Run: headless pygame with SDL's dummy video driver; simulated clock (each Clock.tick advances the game by its frame time, no real sleeping); random seed 0; keys injected as events and as key.get_pressed() state; no mouse input.
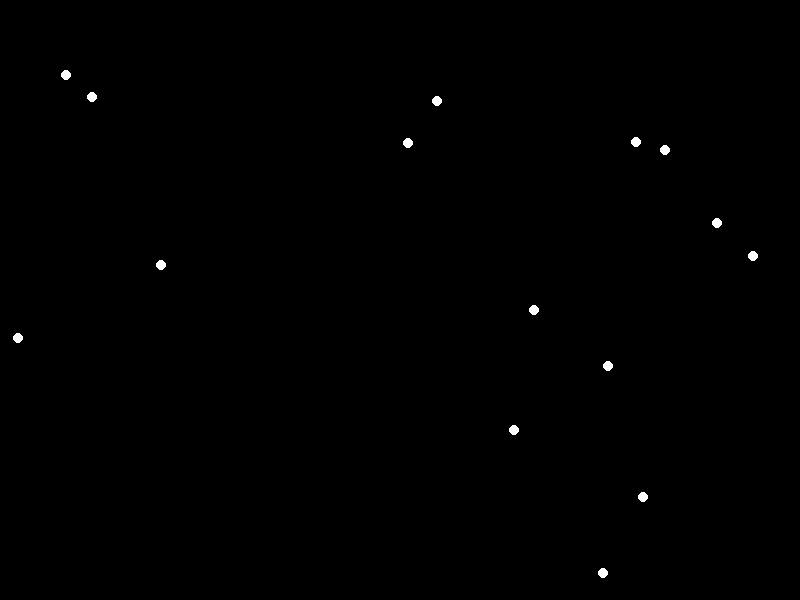
Frame 1 of 4 · flips 1–60 · no input
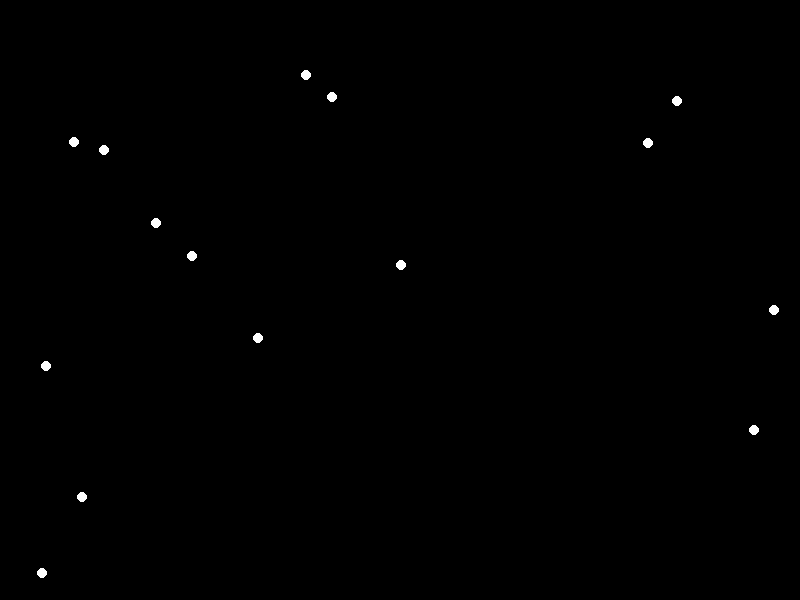
Frame 2 of 4 · flips 61–180 · tapped SPACE, RETURN · held RIGHT (→), D
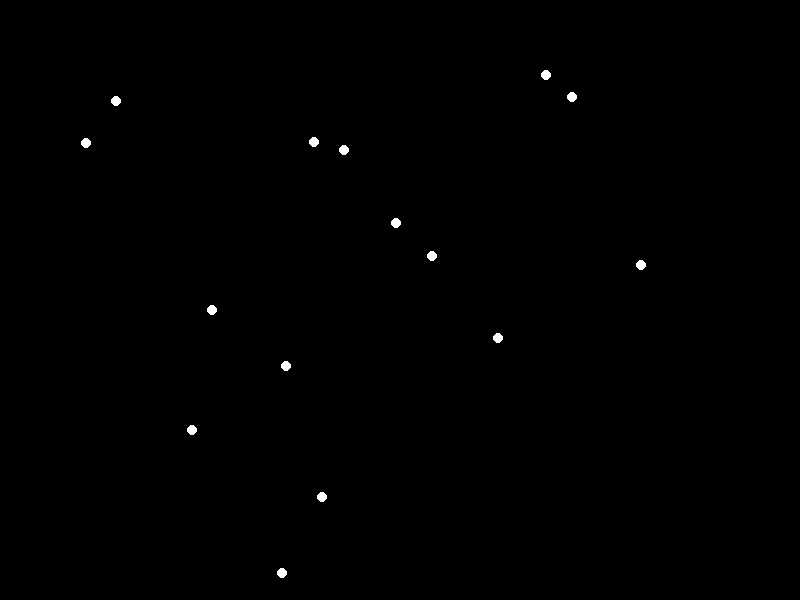
Frame 3 of 4 · flips 181–300 · held DOWN (↓), S
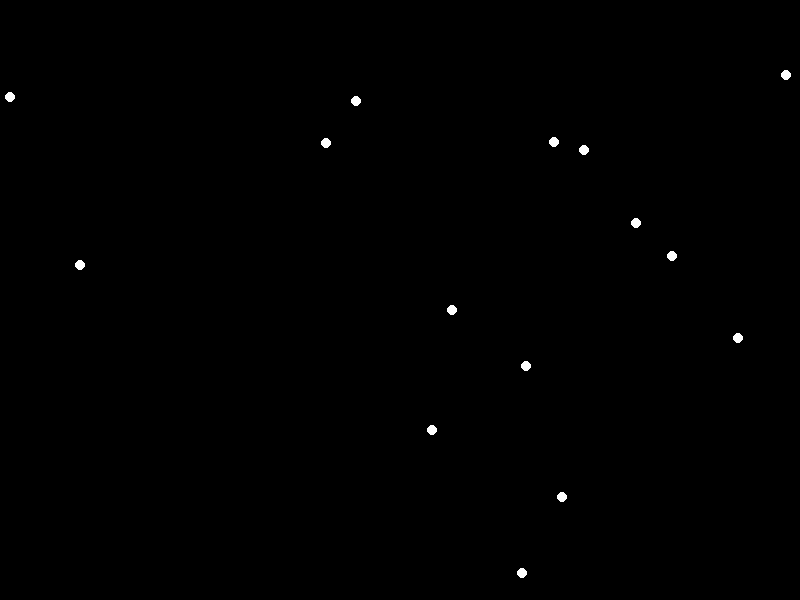
Frame 4 of 4 · flips 301–420 · held LEFT (←), A, UP (↑), W

The pygame program that drew these frames:


import pygame
import random

# Initialize Pygame
pygame.init()

# Set up some constants
WIDTH, HEIGHT = 800, 600
FPS = 60

# Set up the display
screen = pygame.display.set_mode((WIDTH, HEIGHT))

# Define the light source class
class LightSource:
    def __init__(self):
        self.x = random.randint(0, WIDTH)
        self.y = random.randint(0, HEIGHT)
        self.radius = 5
        self.speed = 2

    def move(self):
        self.x += self.speed
        if self.x > WIDTH:
            self.x = 0

    def draw(self, screen):
        pygame.draw.circle(screen, (255, 255, 255), (self.x, self.y), self.radius)

# Create a list of light sources
lights = [LightSource() for _ in range(15)]

# Main game loop
running = True
clock = pygame.time.Clock()
while running:
    # Handle events
    for event in pygame.event.get():
        if event.type == pygame.QUIT:
            running = False

    # Update the light sources
    for light in lights:
        light.move()

    # Draw the lights
    screen.fill((0, 0, 0))
    for light in lights:
        light.draw(screen)

    # Update the display
    pygame.display.flip()

    # Limit the frame rate
    clock.tick(FPS)

# Quit Pygame
pygame.quit()
